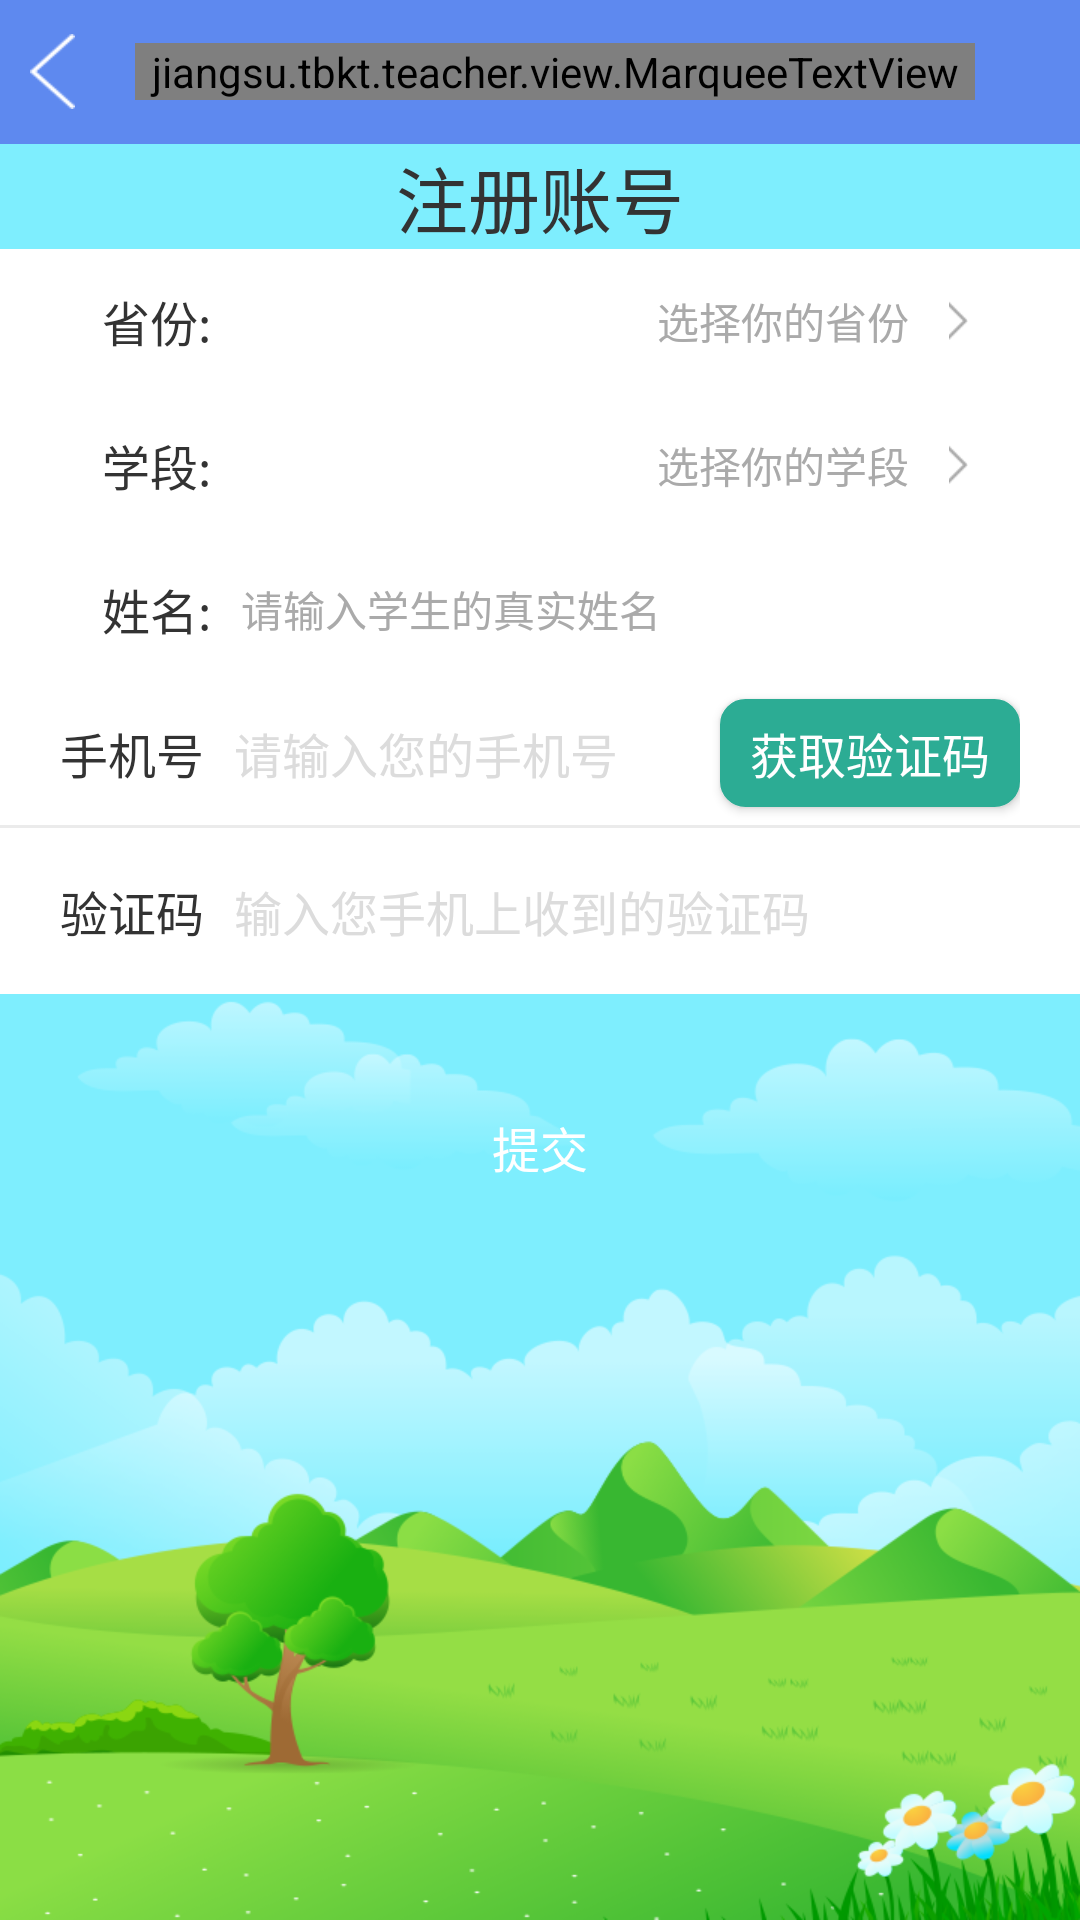

Here is an Android app screen rendered from its layout file. Give the layout XML and the strings, colors and styles it references.
<!-- AndroidManifest.xml: application theme AppTheme -->
<!-- res/layout/activity_register.xml -->
<?xml version="1.0" encoding="utf-8"?>
<LinearLayout xmlns:android="http://schemas.android.com/apk/res/android"
    android:layout_width="match_parent"
    android:layout_height="match_parent"
    android:background="@drawable/reg_bg"
    android:orientation="vertical">

    <include layout="@layout/include_top_view"/>

    <TextView
        android:layout_width="wrap_content"
        android:layout_height="wrap_content"
        android:layout_gravity="center_horizontal"
        android:text="注册账号"
        android:textColor="#333333"
        android:textSize="24dp" />

    <LinearLayout
        android:layout_width="match_parent"
        android:layout_height="wrap_content"
        android:orientation="vertical">

        <LinearLayout
            android:id="@+id/ll_province"
            android:layout_width="match_parent"
            android:layout_height="48dp"
            android:background="#ffffff"
            android:gravity="center"
            android:orientation="horizontal"
            android:paddingLeft="20dp"
            android:paddingRight="20dp">

            <TextView
                android:layout_width="wrap_content"
                android:layout_height="wrap_content"
                android:layout_marginLeft="14dp"
                android:text="省份:"
                android:textColor="#333333"
                android:textSize="16dp" />

            <TextView
                android:id="@+id/tv_province"
                android:layout_width="0dp"
                android:layout_height="wrap_content"
                android:layout_marginRight="10dp"
                android:layout_weight="1"
                android:gravity="right"
                android:text="选择你的省份"
                android:textColor="#aaaaaa"
                android:textSize="14dp" />

            <ImageView
                android:layout_width="wrap_content"
                android:layout_height="13dp"
                android:layout_alignParentRight="true"
                android:layout_marginRight="14dp"
                android:src="@drawable/arrow" />
        </LinearLayout>

        <LinearLayout
            android:id="@+id/ll_grade"
            android:layout_width="match_parent"
            android:layout_height="48dp"
            android:background="#ffffff"
            android:gravity="center"
            android:orientation="horizontal"
            android:paddingLeft="20dp"
            android:paddingRight="20dp">

            <TextView
                android:layout_width="wrap_content"
                android:layout_height="wrap_content"
                android:layout_marginLeft="14dp"
                android:text="学段:"
                android:textColor="#333333"
                android:textSize="16dp" />

            <TextView
                android:id="@+id/tv_grade"
                android:layout_width="0dp"
                android:layout_height="wrap_content"
                android:layout_marginRight="10dp"
                android:layout_weight="1"
                android:gravity="right"
                android:text="选择你的学段"
                android:textColor="#aaaaaa"
                android:textSize="14dp" />

            <ImageView
                android:layout_width="wrap_content"
                android:layout_height="13dp"
                android:layout_alignParentRight="true"
                android:layout_marginRight="14dp"
                android:src="@drawable/arrow" />
        </LinearLayout>

        <LinearLayout
            android:id="@+id/ll_name"
            android:layout_width="match_parent"
            android:layout_height="48dp"
            android:background="#ffffff"
            android:gravity="center"
            android:orientation="horizontal"
            android:paddingLeft="20dp"
            android:paddingRight="20dp">

            <TextView
                android:layout_width="wrap_content"
                android:layout_height="wrap_content"
                android:layout_marginLeft="14dp"
                android:text="姓名:"
                android:textColor="#333333"
                android:textSize="16dp" />

            <EditText
                android:id="@+id/tv_name"
                android:layout_width="0dp"
                android:layout_height="wrap_content"
                android:layout_marginRight="10dp"
                android:layout_weight="1"
                android:background="@null"
                android:paddingLeft="10dp"
                android:text="请输入学生的真实姓名"
                android:textColor="#aaaaaa"
                android:textSize="14dp" />

        </LinearLayout>

        <RelativeLayout
            android:layout_width="match_parent"
            android:layout_height="48dp"
            android:background="@color/white"
            android:paddingLeft="20dp"
            android:paddingRight="20dp">

            <TextView
                android:id="@+id/tv1"
                android:layout_width="wrap_content"
                android:layout_height="wrap_content"
                android:layout_centerVertical="true"
                android:layout_marginRight="10dp"
                android:gravity="center"
                android:text="手机号"
                android:textColor="#333333"
                android:textSize="16dp" />

            <EditText
                android:id="@+id/add_count"
                android:layout_width="wrap_content"
                android:layout_height="wrap_content"
                android:layout_centerVertical="true"
                android:layout_marginRight="10dp"
                android:layout_toRightOf="@id/tv1"
                android:background="@null"
                android:hint="请输入您的手机号"
                android:inputType="number"
                android:textColorHint="#dcdcdc"
                android:textSize="16dp" />

            <Button
                android:id="@+id/reGetPassBtn"
                android:layout_width="wrap_content"
                android:layout_height="36dp"
                android:layout_alignParentRight="true"
                android:layout_marginBottom="6dp"
                android:layout_marginTop="6dp"
                android:background="@drawable/selector_button"
                android:paddingLeft="10dp"
                android:paddingRight="10dp"
                android:text="获取验证码"
                android:textColor="@color/white"
                android:textSize="16dp" />

        </RelativeLayout>

        <View
            android:id="@+id/view1"
            android:layout_width="match_parent"
            android:layout_height="1dp"
            android:background="#ebebeb" />

        <LinearLayout
            android:layout_width="match_parent"
            android:layout_height="wrap_content"
            android:background="@color/white"
            android:gravity="center"
            android:orientation="horizontal"
            android:paddingBottom="16dp"
            android:paddingLeft="20dp"
            android:paddingRight="20dp"
            android:paddingTop="16dp">

            <TextView
                android:layout_width="wrap_content"
                android:layout_height="wrap_content"
                android:layout_marginRight="10dp"
                android:text="验证码"
                android:textColor="#333333"
                android:textSize="16dp" />

            <EditText
                android:id="@+id/add_pass"
                android:layout_width="match_parent"
                android:layout_height="wrap_content"
                android:background="@null"
                android:hint="输入您手机上收到的验证码"
                android:inputType="number"
                android:textColorHint="#dcdcdc"
                android:textSize="16dp" />

        </LinearLayout>


    </LinearLayout>




    <Button
        android:id="@+id/putInfoBtn"
        android:layout_width="match_parent"
        android:layout_height="42dp"
        android:layout_marginLeft="14dp"
        android:layout_marginRight="14dp"
        android:layout_marginTop="30dp"
        android:background="@drawable/bigbutton"
        android:text="提交"
        android:textColor="@color/white"
        android:textSize="16dp" />

</LinearLayout>
<!-- res/layout/include_top_view.xml (included above) -->
<?xml version="1.0" encoding="utf-8"?>
<RelativeLayout xmlns:android="http://schemas.android.com/apk/res/android"
    android:layout_width="match_parent"
    android:layout_height="48dp"
    android:background="#5e89ef"
    android:orientation="horizontal">

    <ImageView
        android:id="@+id/top_btnback"
        android:layout_width="15dp"
        android:layout_height="25dp"
        android:layout_alignParentLeft="true"
        android:layout_centerVertical="true"
        android:layout_marginLeft="10dp"
        android:background="@drawable/arrow_top" />

    <ImageView
        android:id="@+id/top_pop"
        android:layout_width="wrap_content"
        android:layout_height="wrap_content"
        android:layout_alignParentRight="true"
        android:layout_centerVertical="true"
        android:layout_marginRight="15dp"
        android:visibility="invisible" />


    <jiangsu.tbkt.teacher.view.MarqueeTextView
        android:id="@+id/top_infotxt"
        android:layout_width="wrap_content"
        android:layout_height="wrap_content"
        android:layout_centerVertical="true"
        android:layout_marginLeft="20dp"
        android:layout_marginRight="20dp"
        android:layout_toLeftOf="@+id/top_pop"
        android:layout_toRightOf="@+id/top_btnback"
        android:ellipsize="marquee"
        android:focusable="true"
        android:focusableInTouchMode="true"
        android:gravity="center"
        android:marqueeRepeatLimit="marquee_forever"
        android:scrollHorizontally="true"
        android:singleLine="true"
        android:textColor="@color/white"
        android:textSize="18dp" />

    <Button
        android:id="@+id/bt_confirm"
        android:layout_width="70dp"
        android:layout_height="36dp"
        android:layout_alignParentRight="true"
        android:layout_centerVertical="true"
        android:layout_marginRight="10dp"
        android:background="@drawable/selector_top"
        android:text="确 定"
        android:textColor="#5e89ef"
        android:visibility="gone" />
</RelativeLayout>
<!-- resources referenced by this layout -->
<resources>
  <color name="white">#FFFFFF</color>
  <!-- drawable arrow: png bitmap (drawable, 1095 bytes) -->
  <!-- drawable arrow_top: png bitmap (drawable, 1492 bytes) -->
  <!-- drawable reg_bg: png bitmap (drawable-xhdpi, 88726 bytes) -->
  <!-- drawable selector_button (drawable) -->
  <?xml version="1.0" encoding="utf-8"?>
  <selector xmlns:android="http://schemas.android.com/apk/res/android">
      <item android:drawable="@drawable/shape_button_normal" android:state_enabled="true"/>
      <item android:drawable="@drawable/shape_button_press" android:state_enabled="false"/>
      
      <item android:drawable="@drawable/shape_button_normal"/>
  </selector>
  <!-- drawable selector_top (drawable) -->
  <?xml version="1.0" encoding="utf-8"?>
  <selector xmlns:android="http://schemas.android.com/apk/res/android">
      <item android:drawable="@drawable/shape_bg_top" android:state_enabled="true"/>
      <item android:drawable="@drawable/shape_bg_top2" android:state_enabled="false"/>
      
      <item android:drawable="@drawable/shape_bg_top"/>
  </selector>
  <style name="AppTheme" parent="Theme.AppCompat.Light.DarkActionBar">
          
      </style>
  <!-- drawable shape_button_normal (drawable) -->
  <?xml version="1.0" encoding="utf-8"?>
  <shape xmlns:android="http://schemas.android.com/apk/res/android">
      <corners android:radius="8dp" />
      <stroke
          android:width="1dp"
          android:color="#2cac94" />
      <solid android:color="#2cac94" />
  </shape>
  <!-- drawable shape_button_press (drawable) -->
  <?xml version="1.0" encoding="utf-8"?>
  <shape xmlns:android="http://schemas.android.com/apk/res/android">
      <corners android:radius="8dp" />
      <stroke
          android:width="1dp"
          android:color="#dcdcdc" />
      <solid android:color="#dcdcdc" />
  </shape>
  <!-- drawable shape_bg_top (drawable) -->
  <?xml version="1.0" encoding="utf-8"?>
  <shape xmlns:android="http://schemas.android.com/apk/res/android"
      android:shape="rectangle">
      <corners android:radius="6dp"/>
      <stroke android:color="#ffffff" android:width="1dp"/>
      <solid android:color="#ffffff"/>
  </shape>
  <!-- drawable shape_bg_top2 (drawable) -->
  <?xml version="1.0" encoding="utf-8"?>
  <shape xmlns:android="http://schemas.android.com/apk/res/android"
      android:shape="rectangle">
      <corners android:radius="6dp"/>
      <stroke android:color="#ffffff" android:width="1dp"/>
      <solid android:color="#00000000"/>
  </shape>
</resources>
